Photos from the image-classification dataset "image" in the GitHub repository mocharifa/KlasifikasiCabai. Its 3 classes are: hijau, merah, rawit.

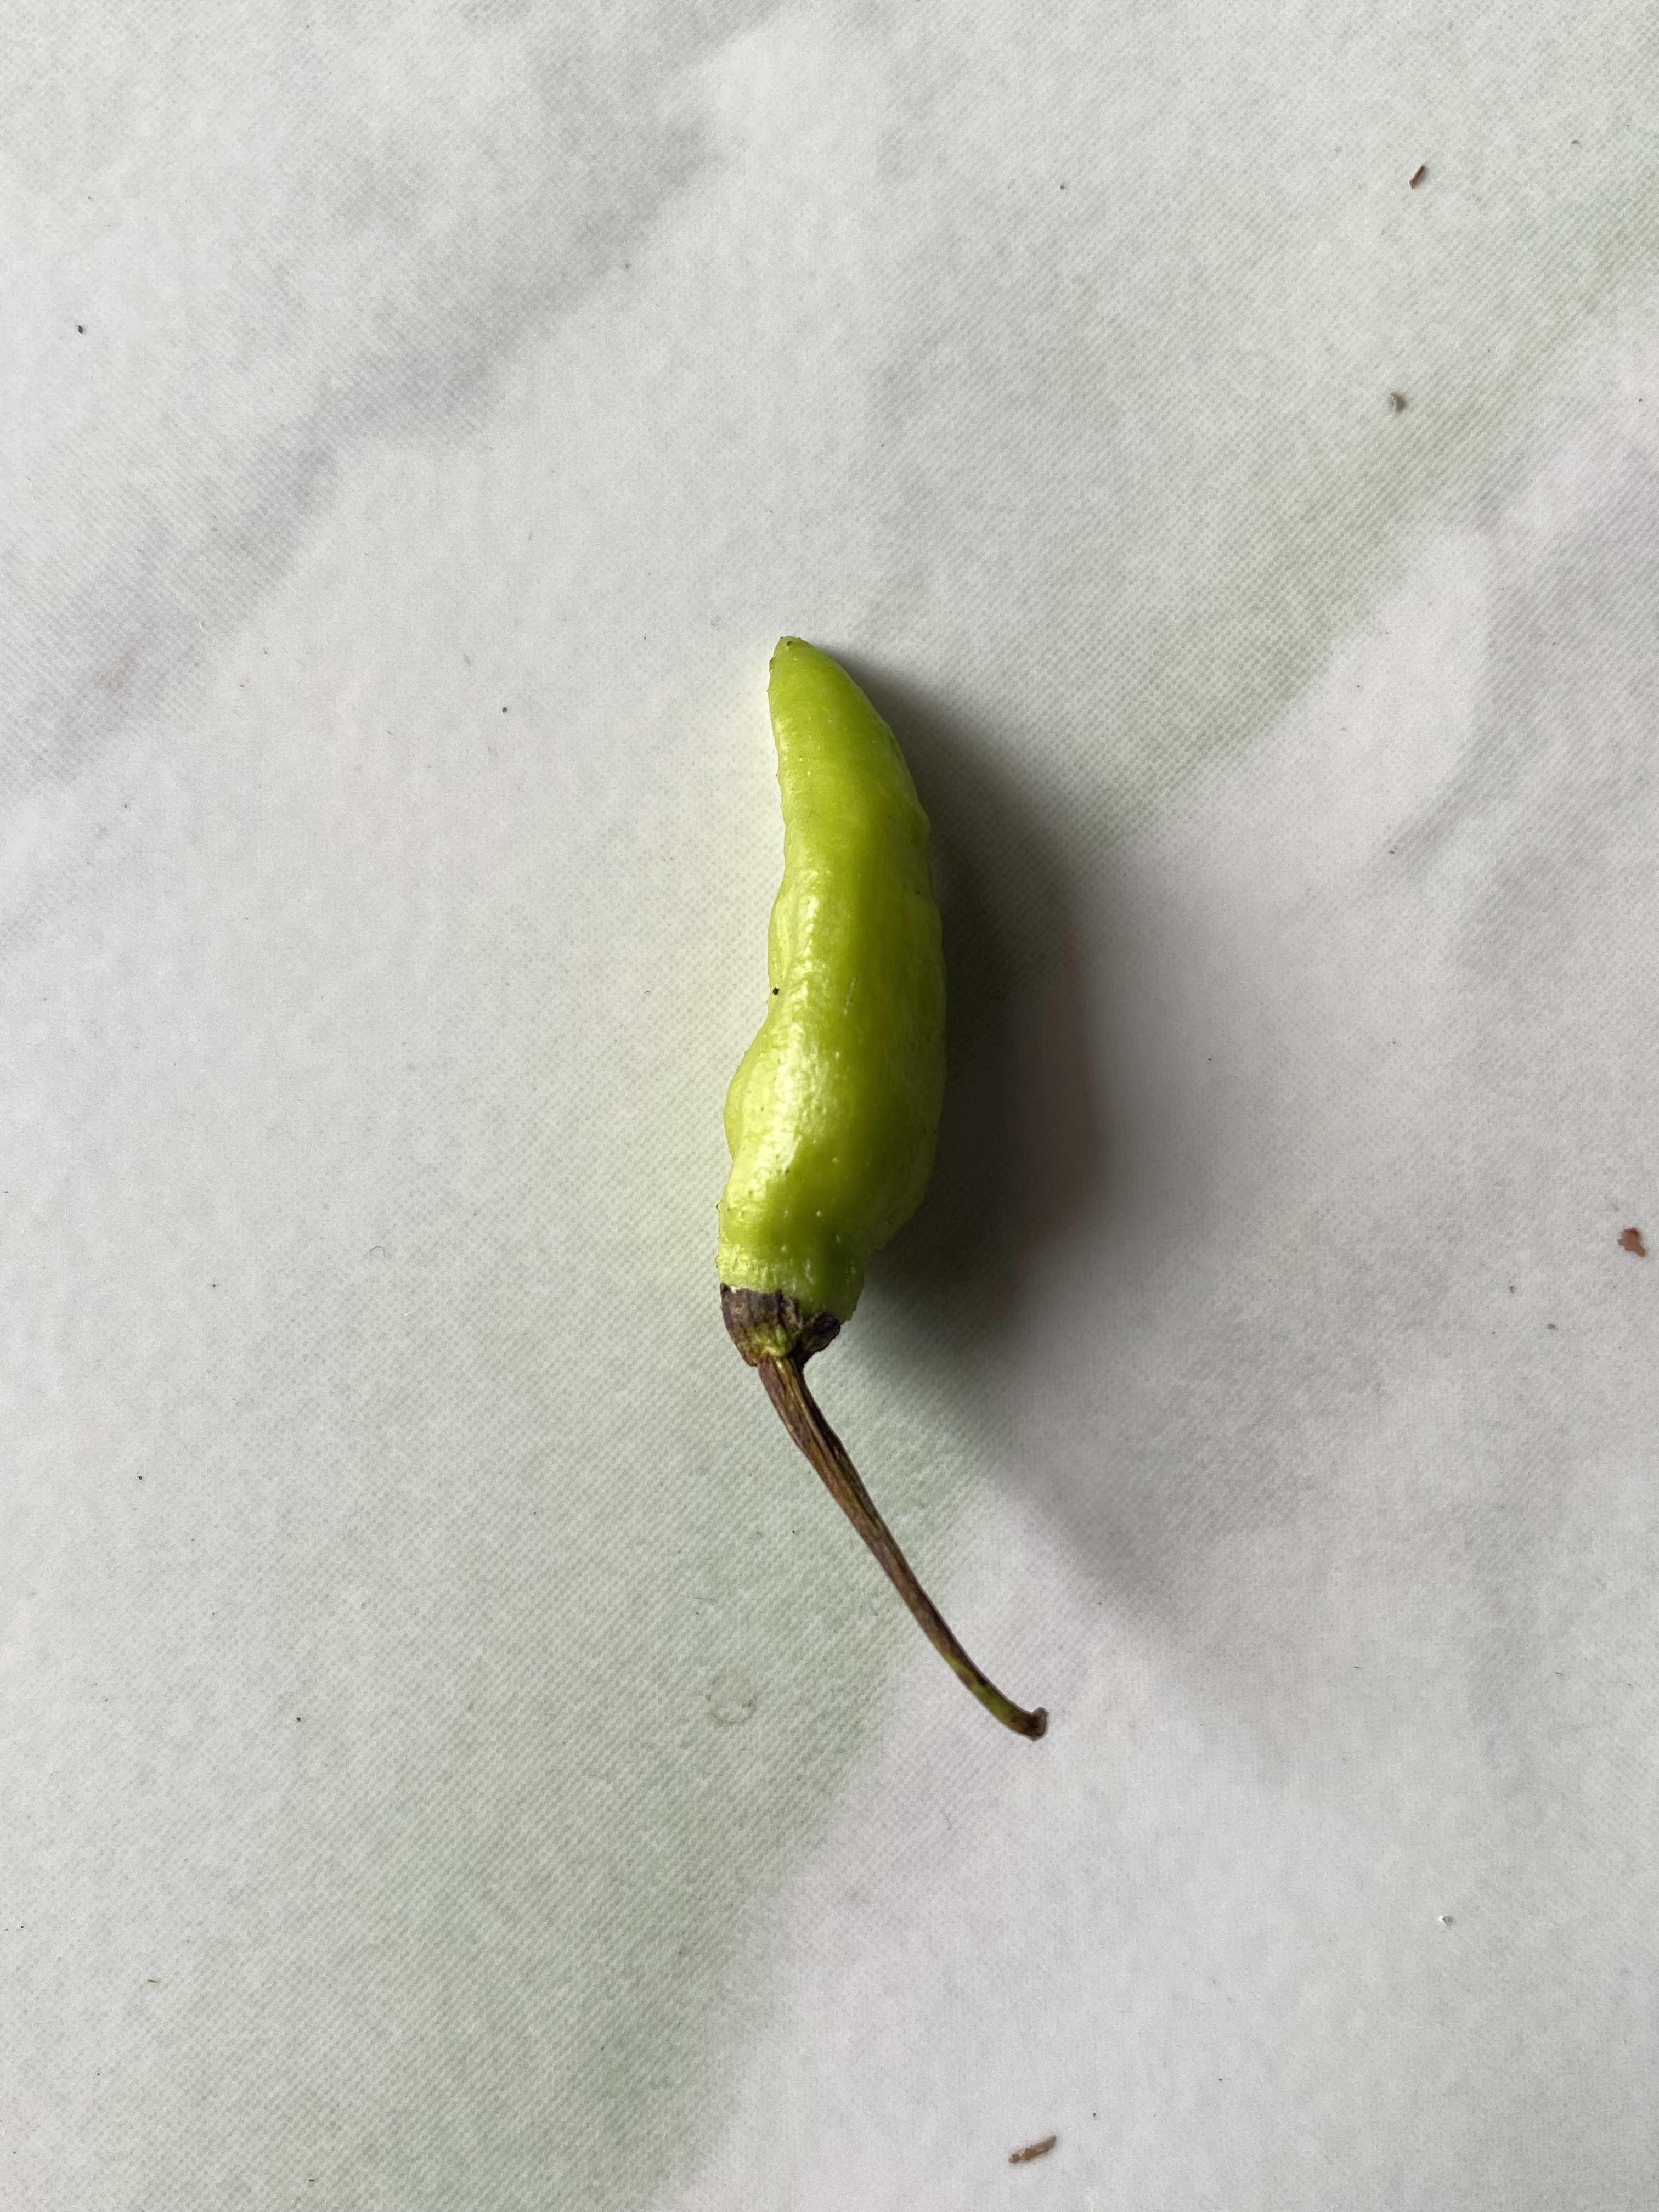
Label: hijau

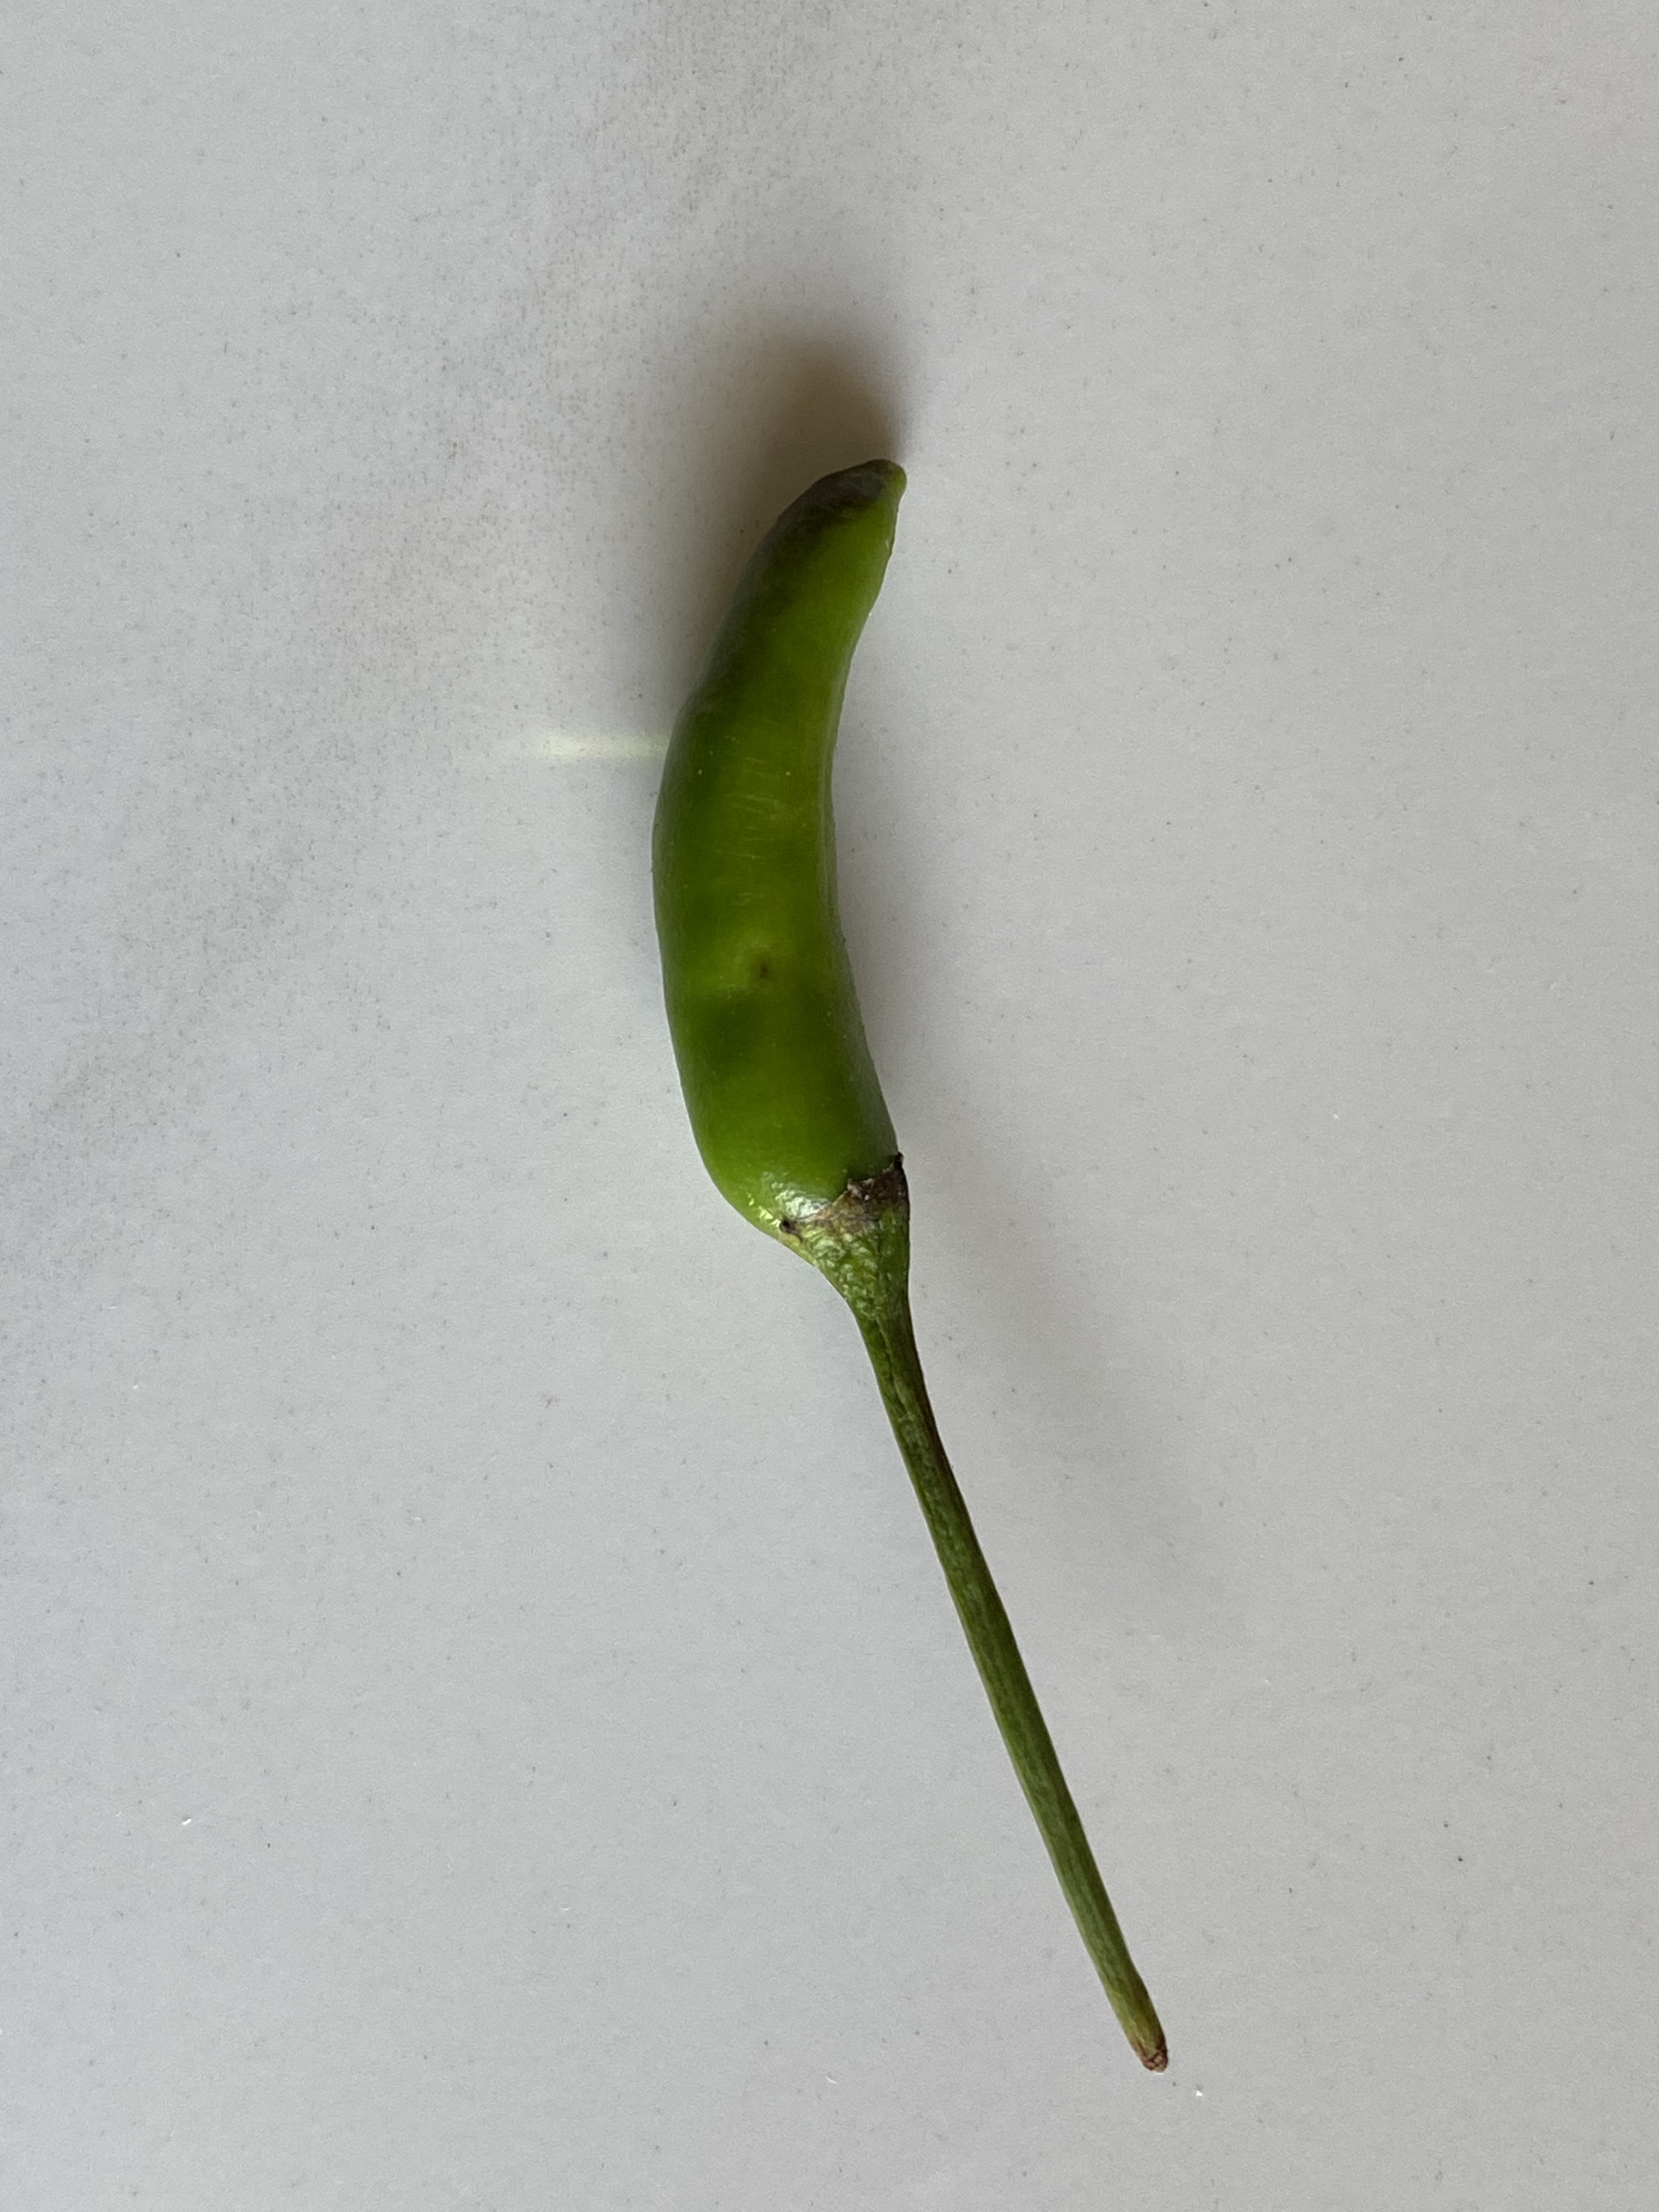
Label: rawit

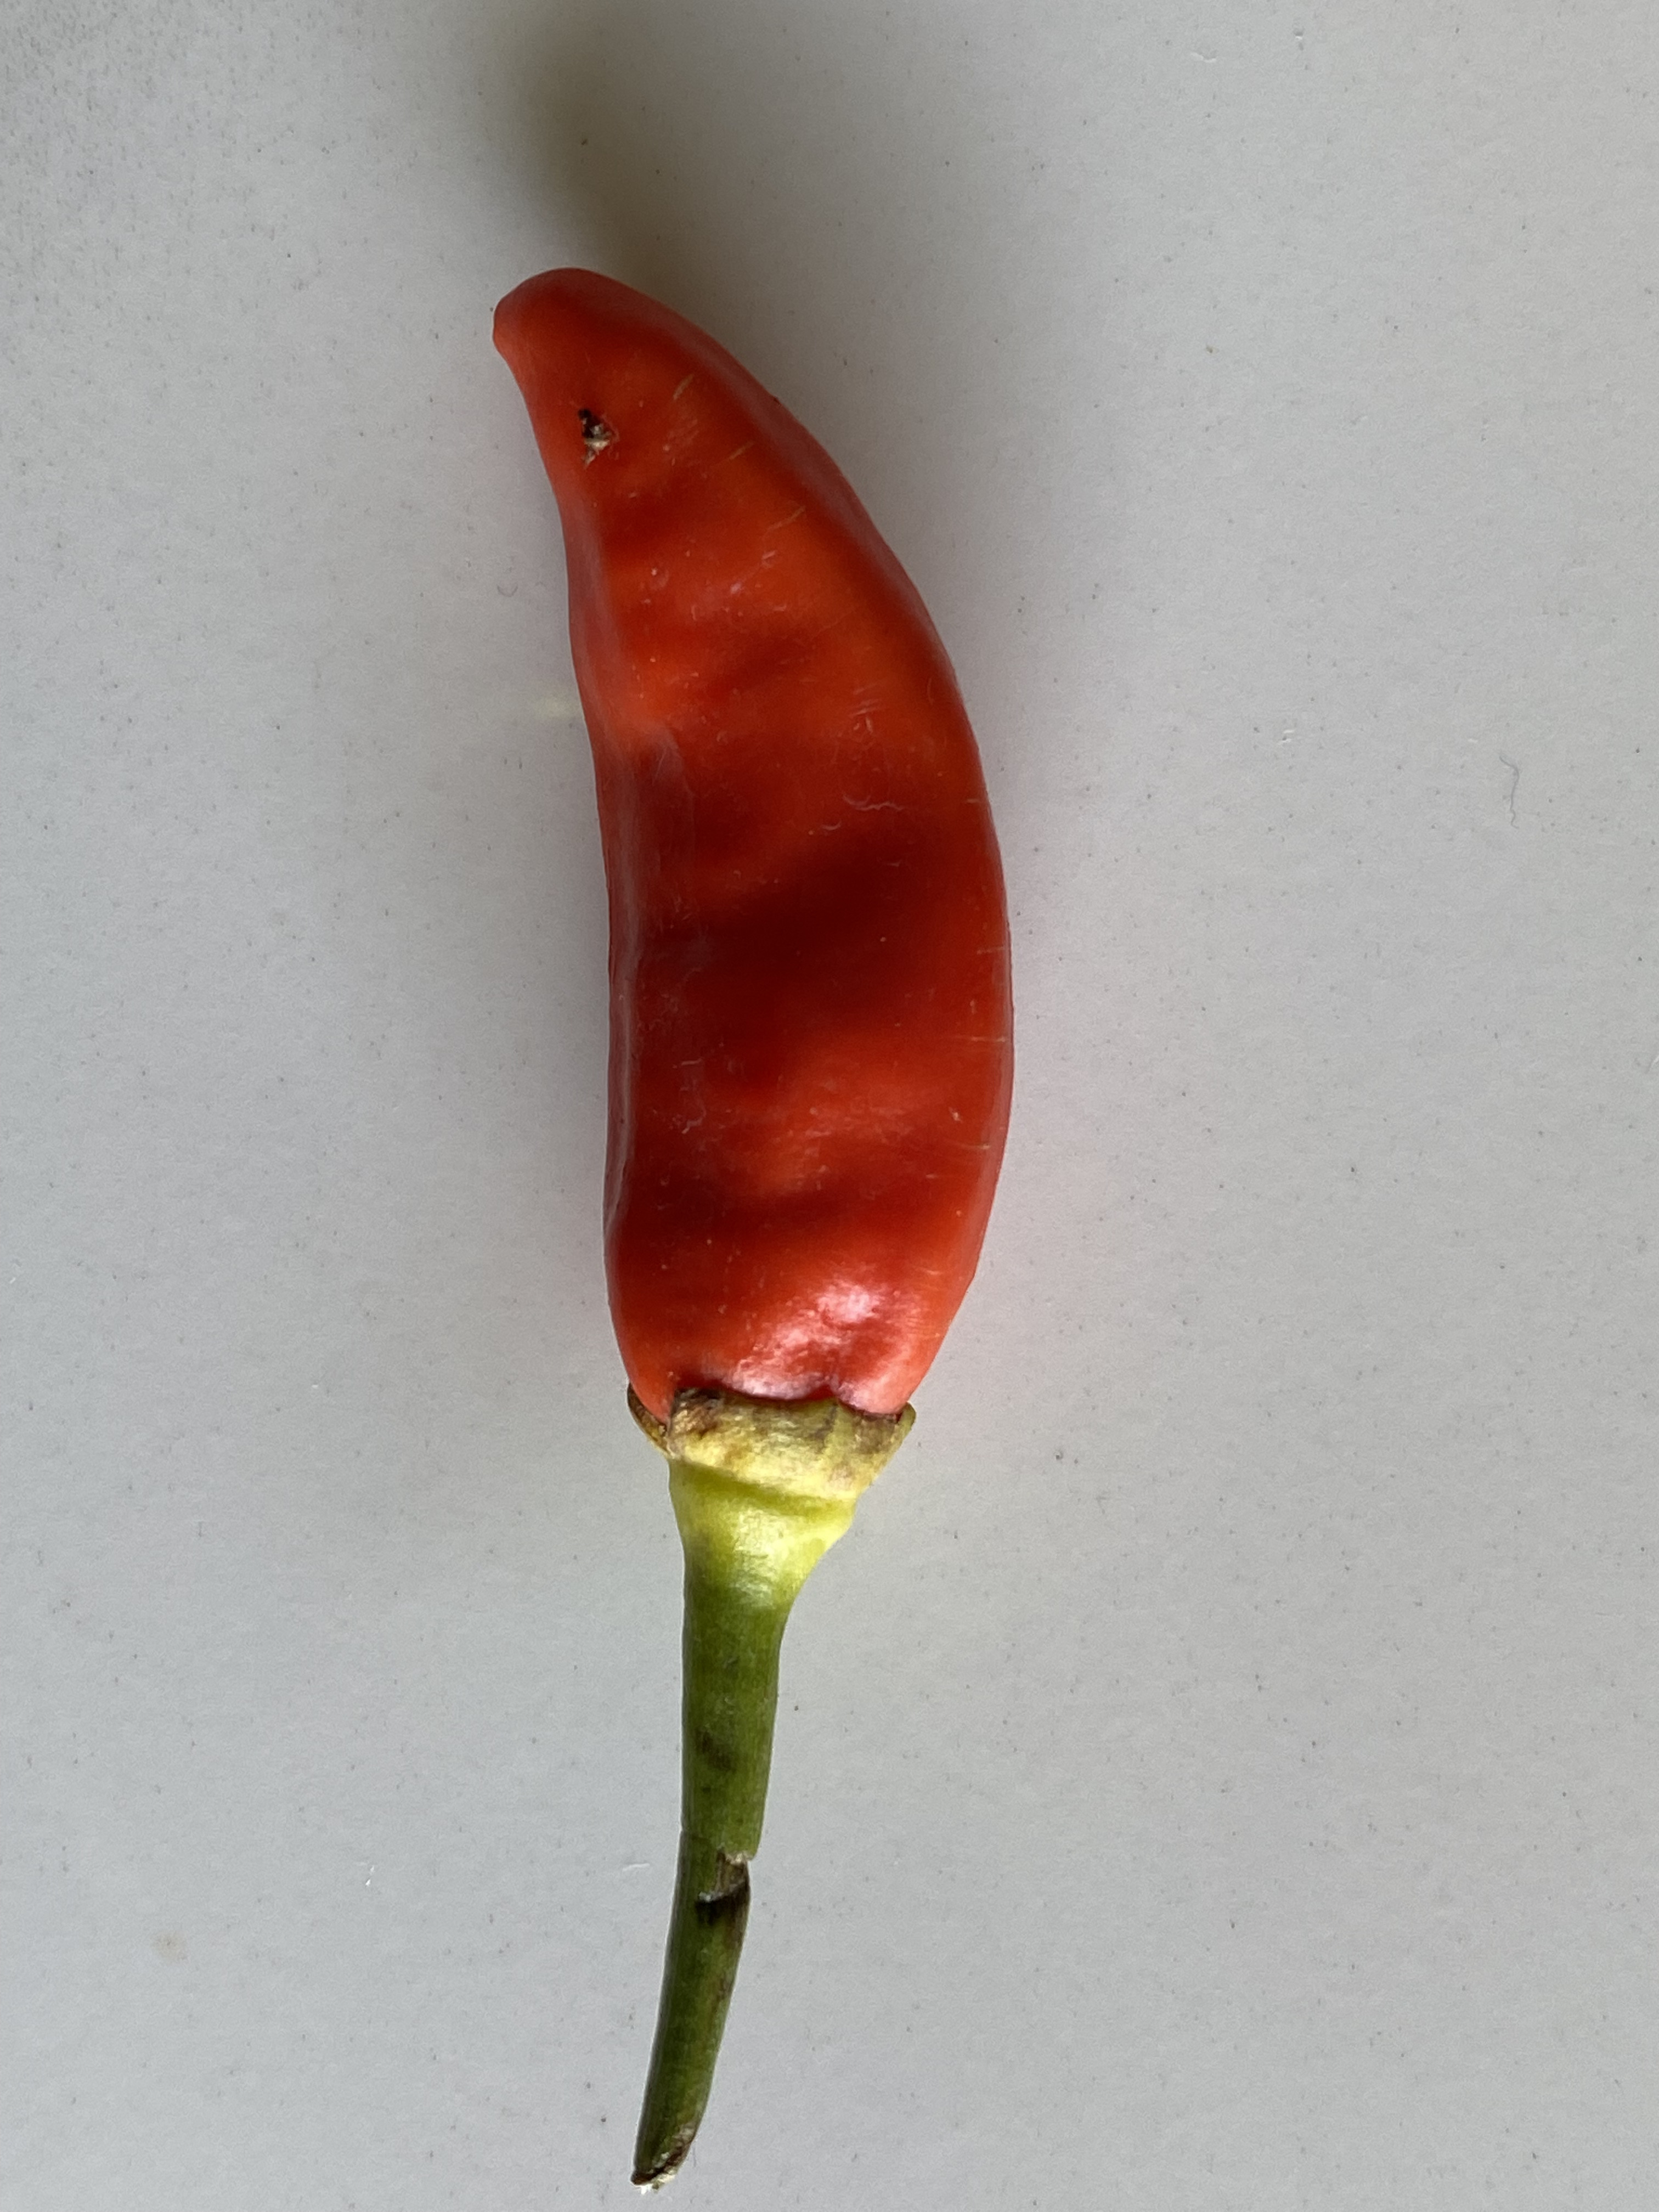
Label: merah

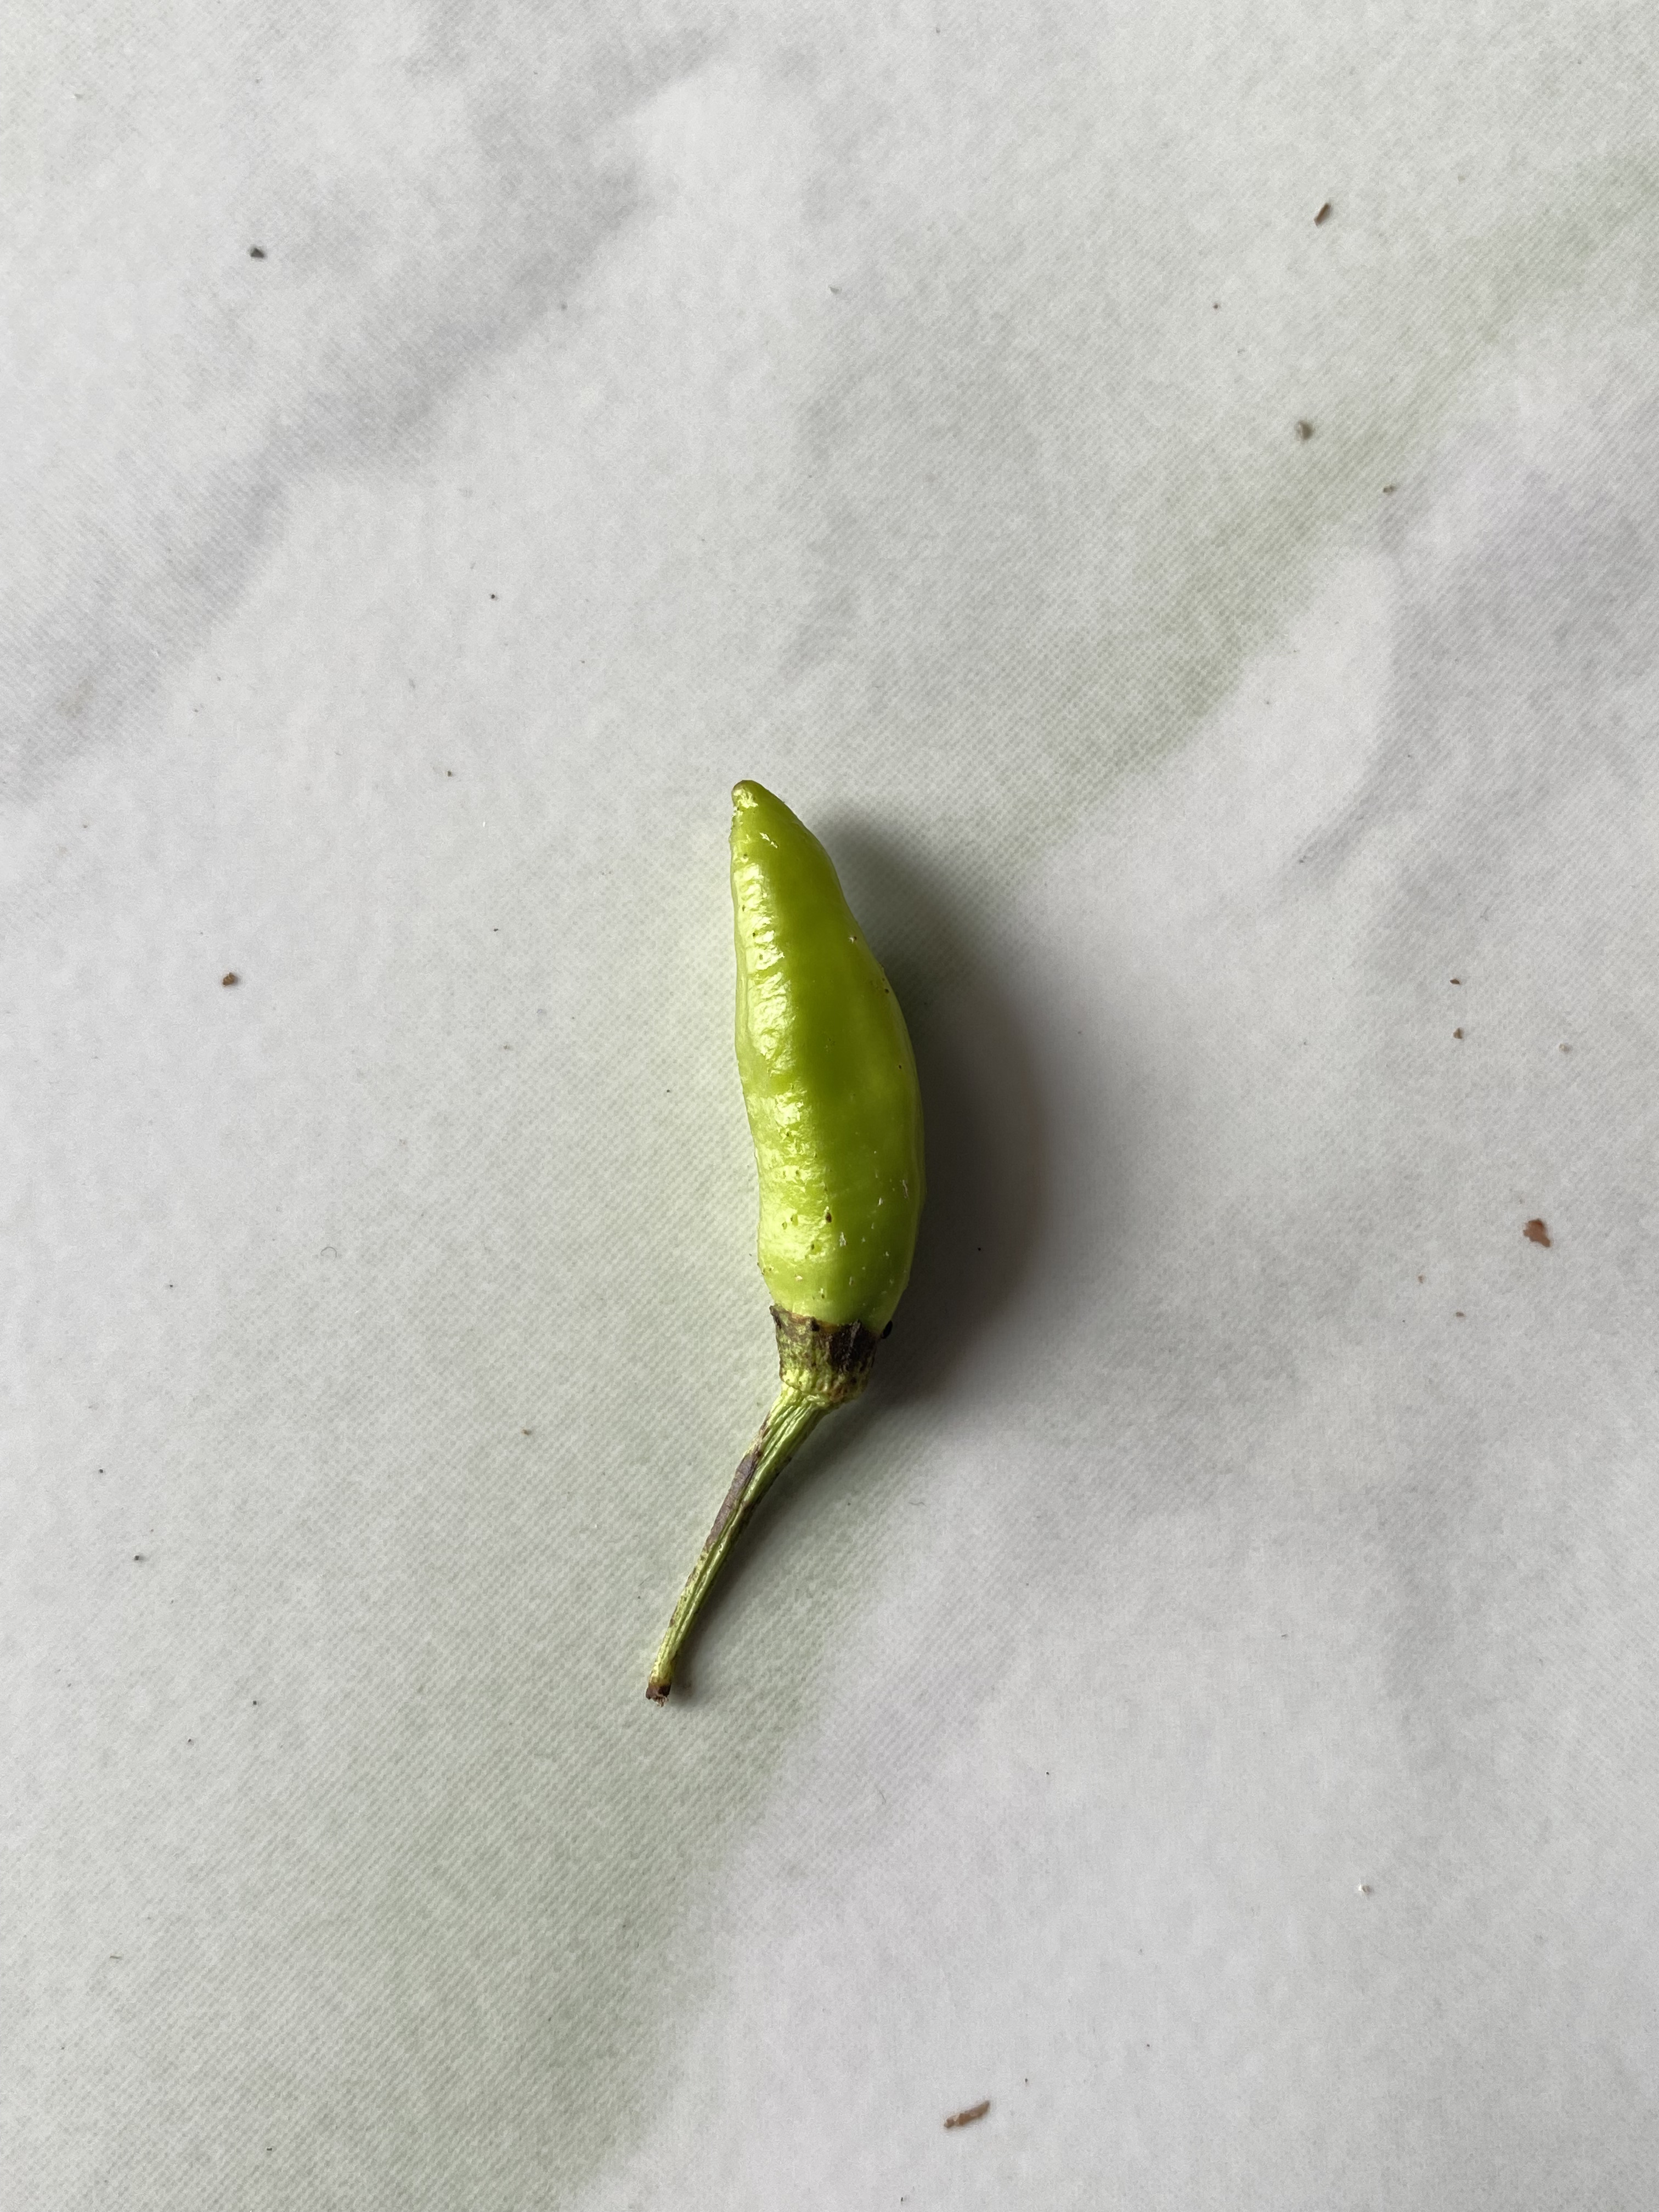
Label: hijau

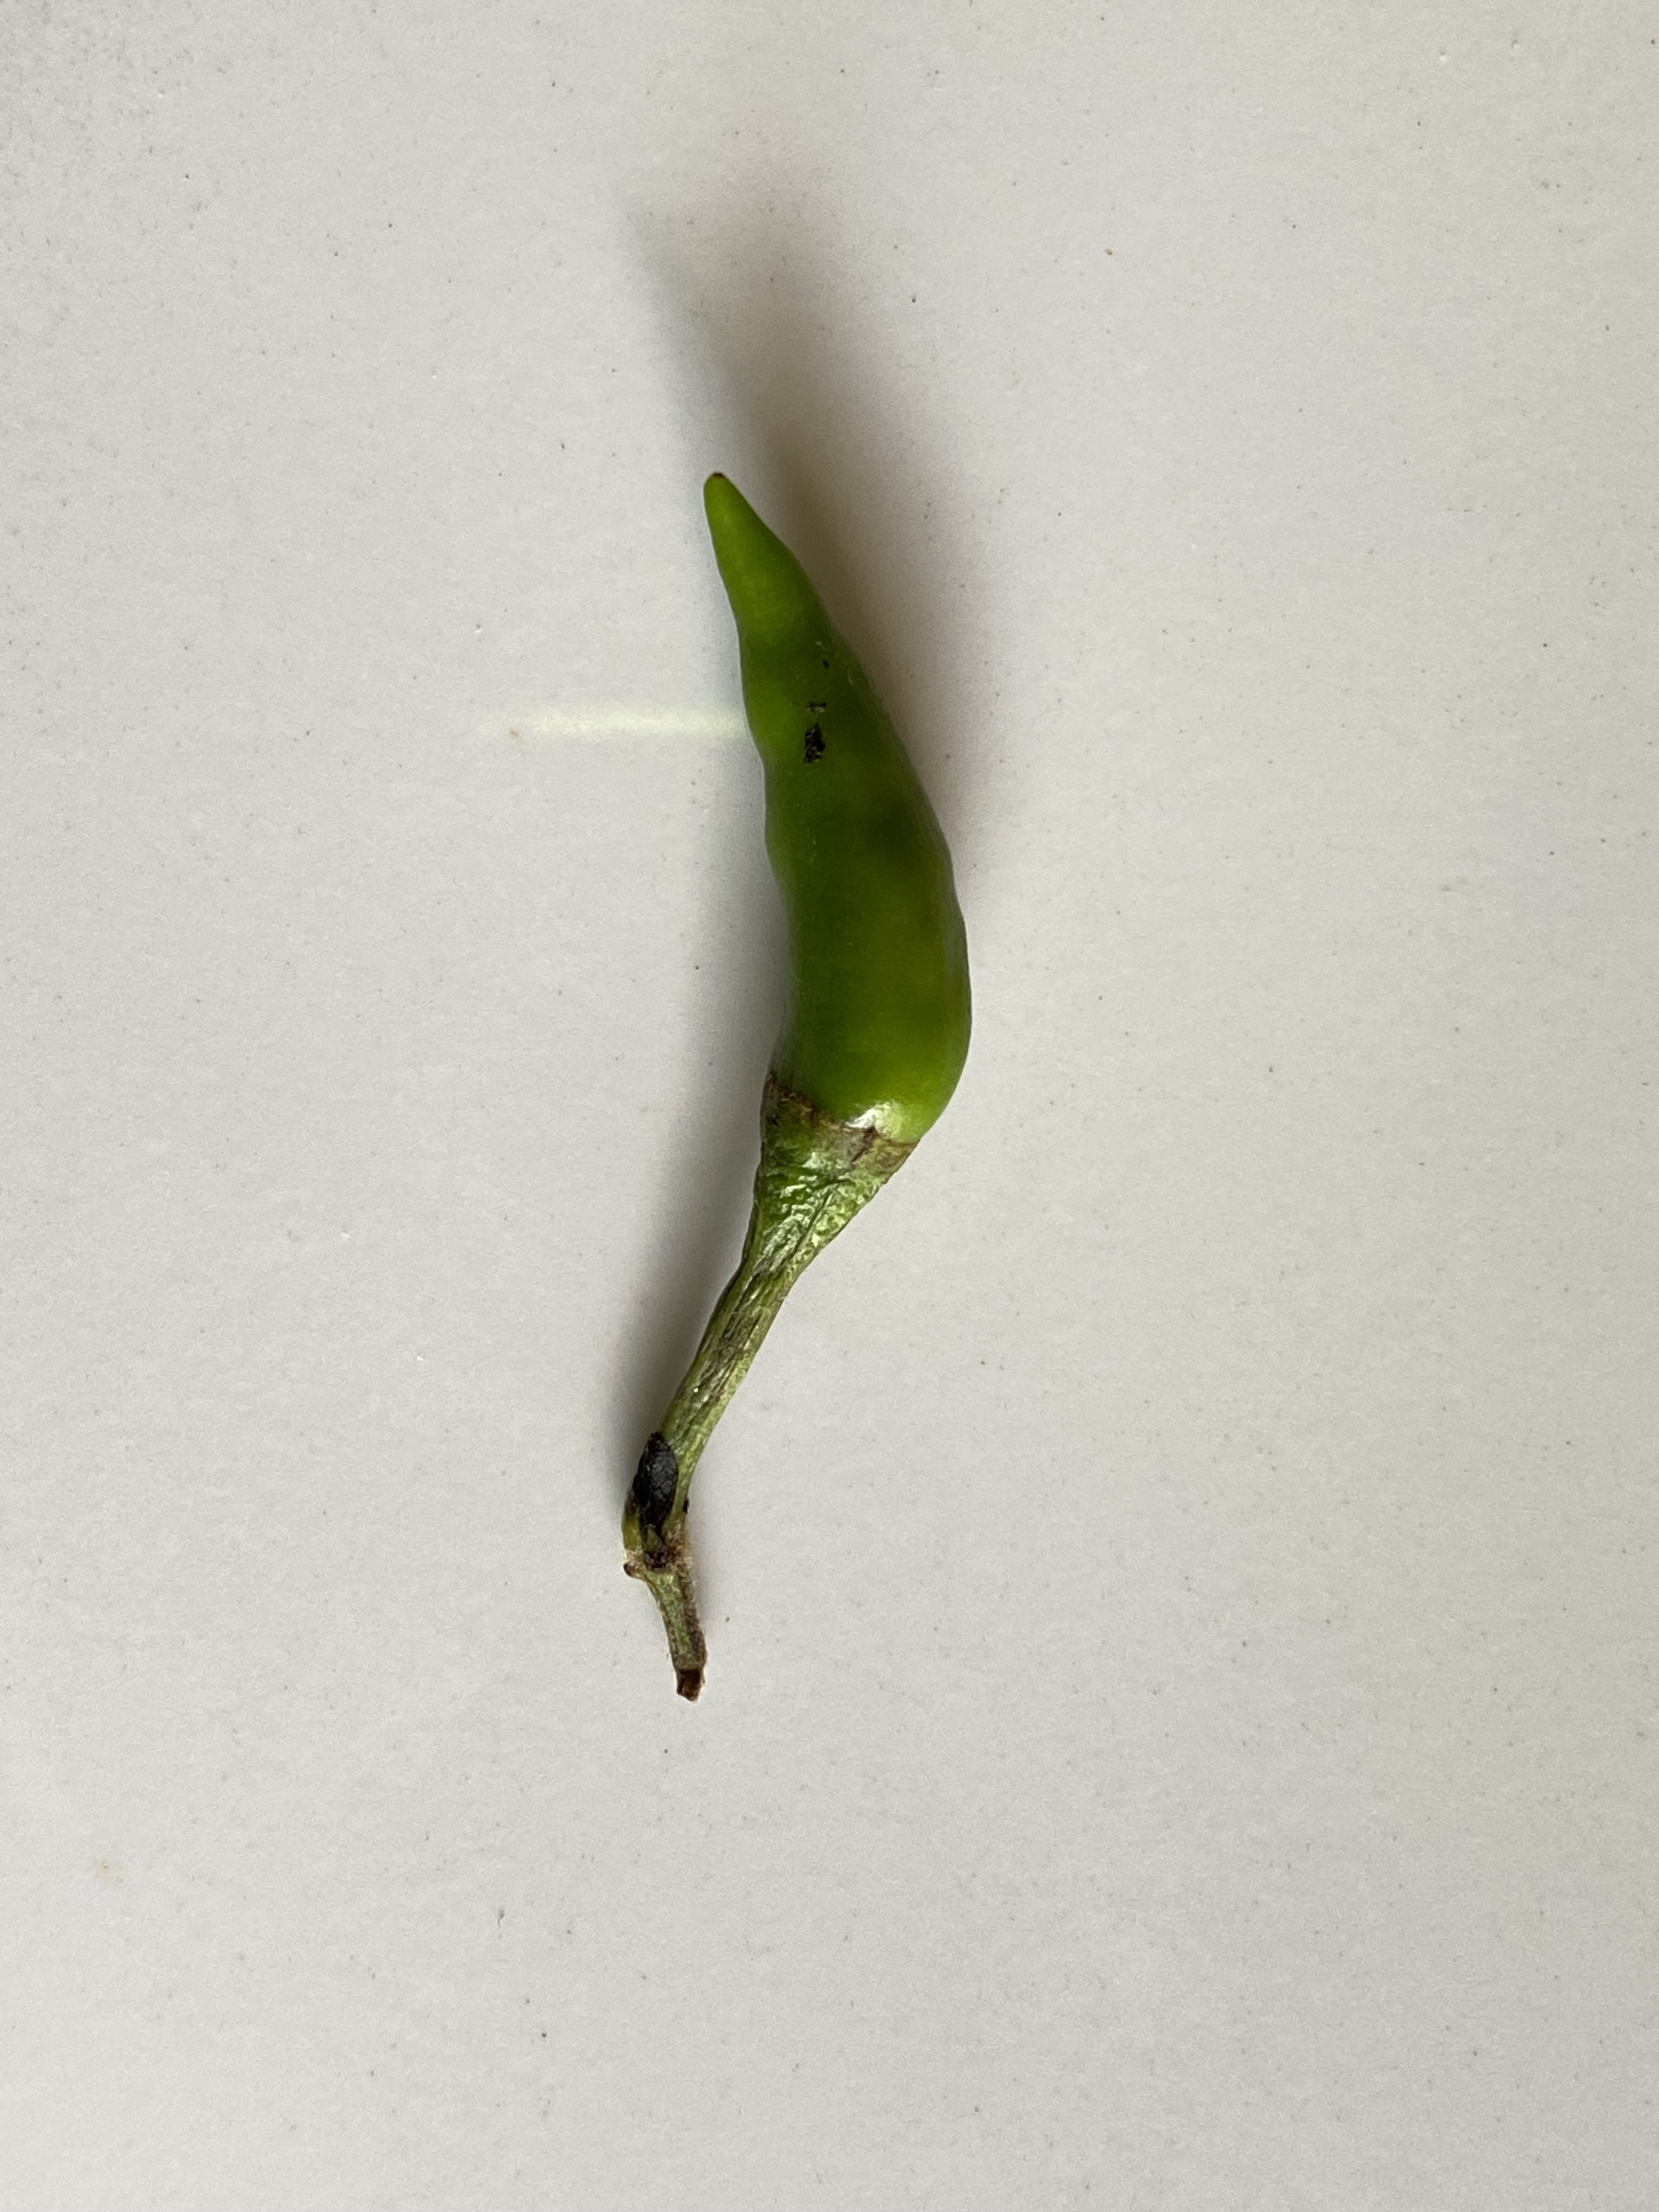
Label: rawit

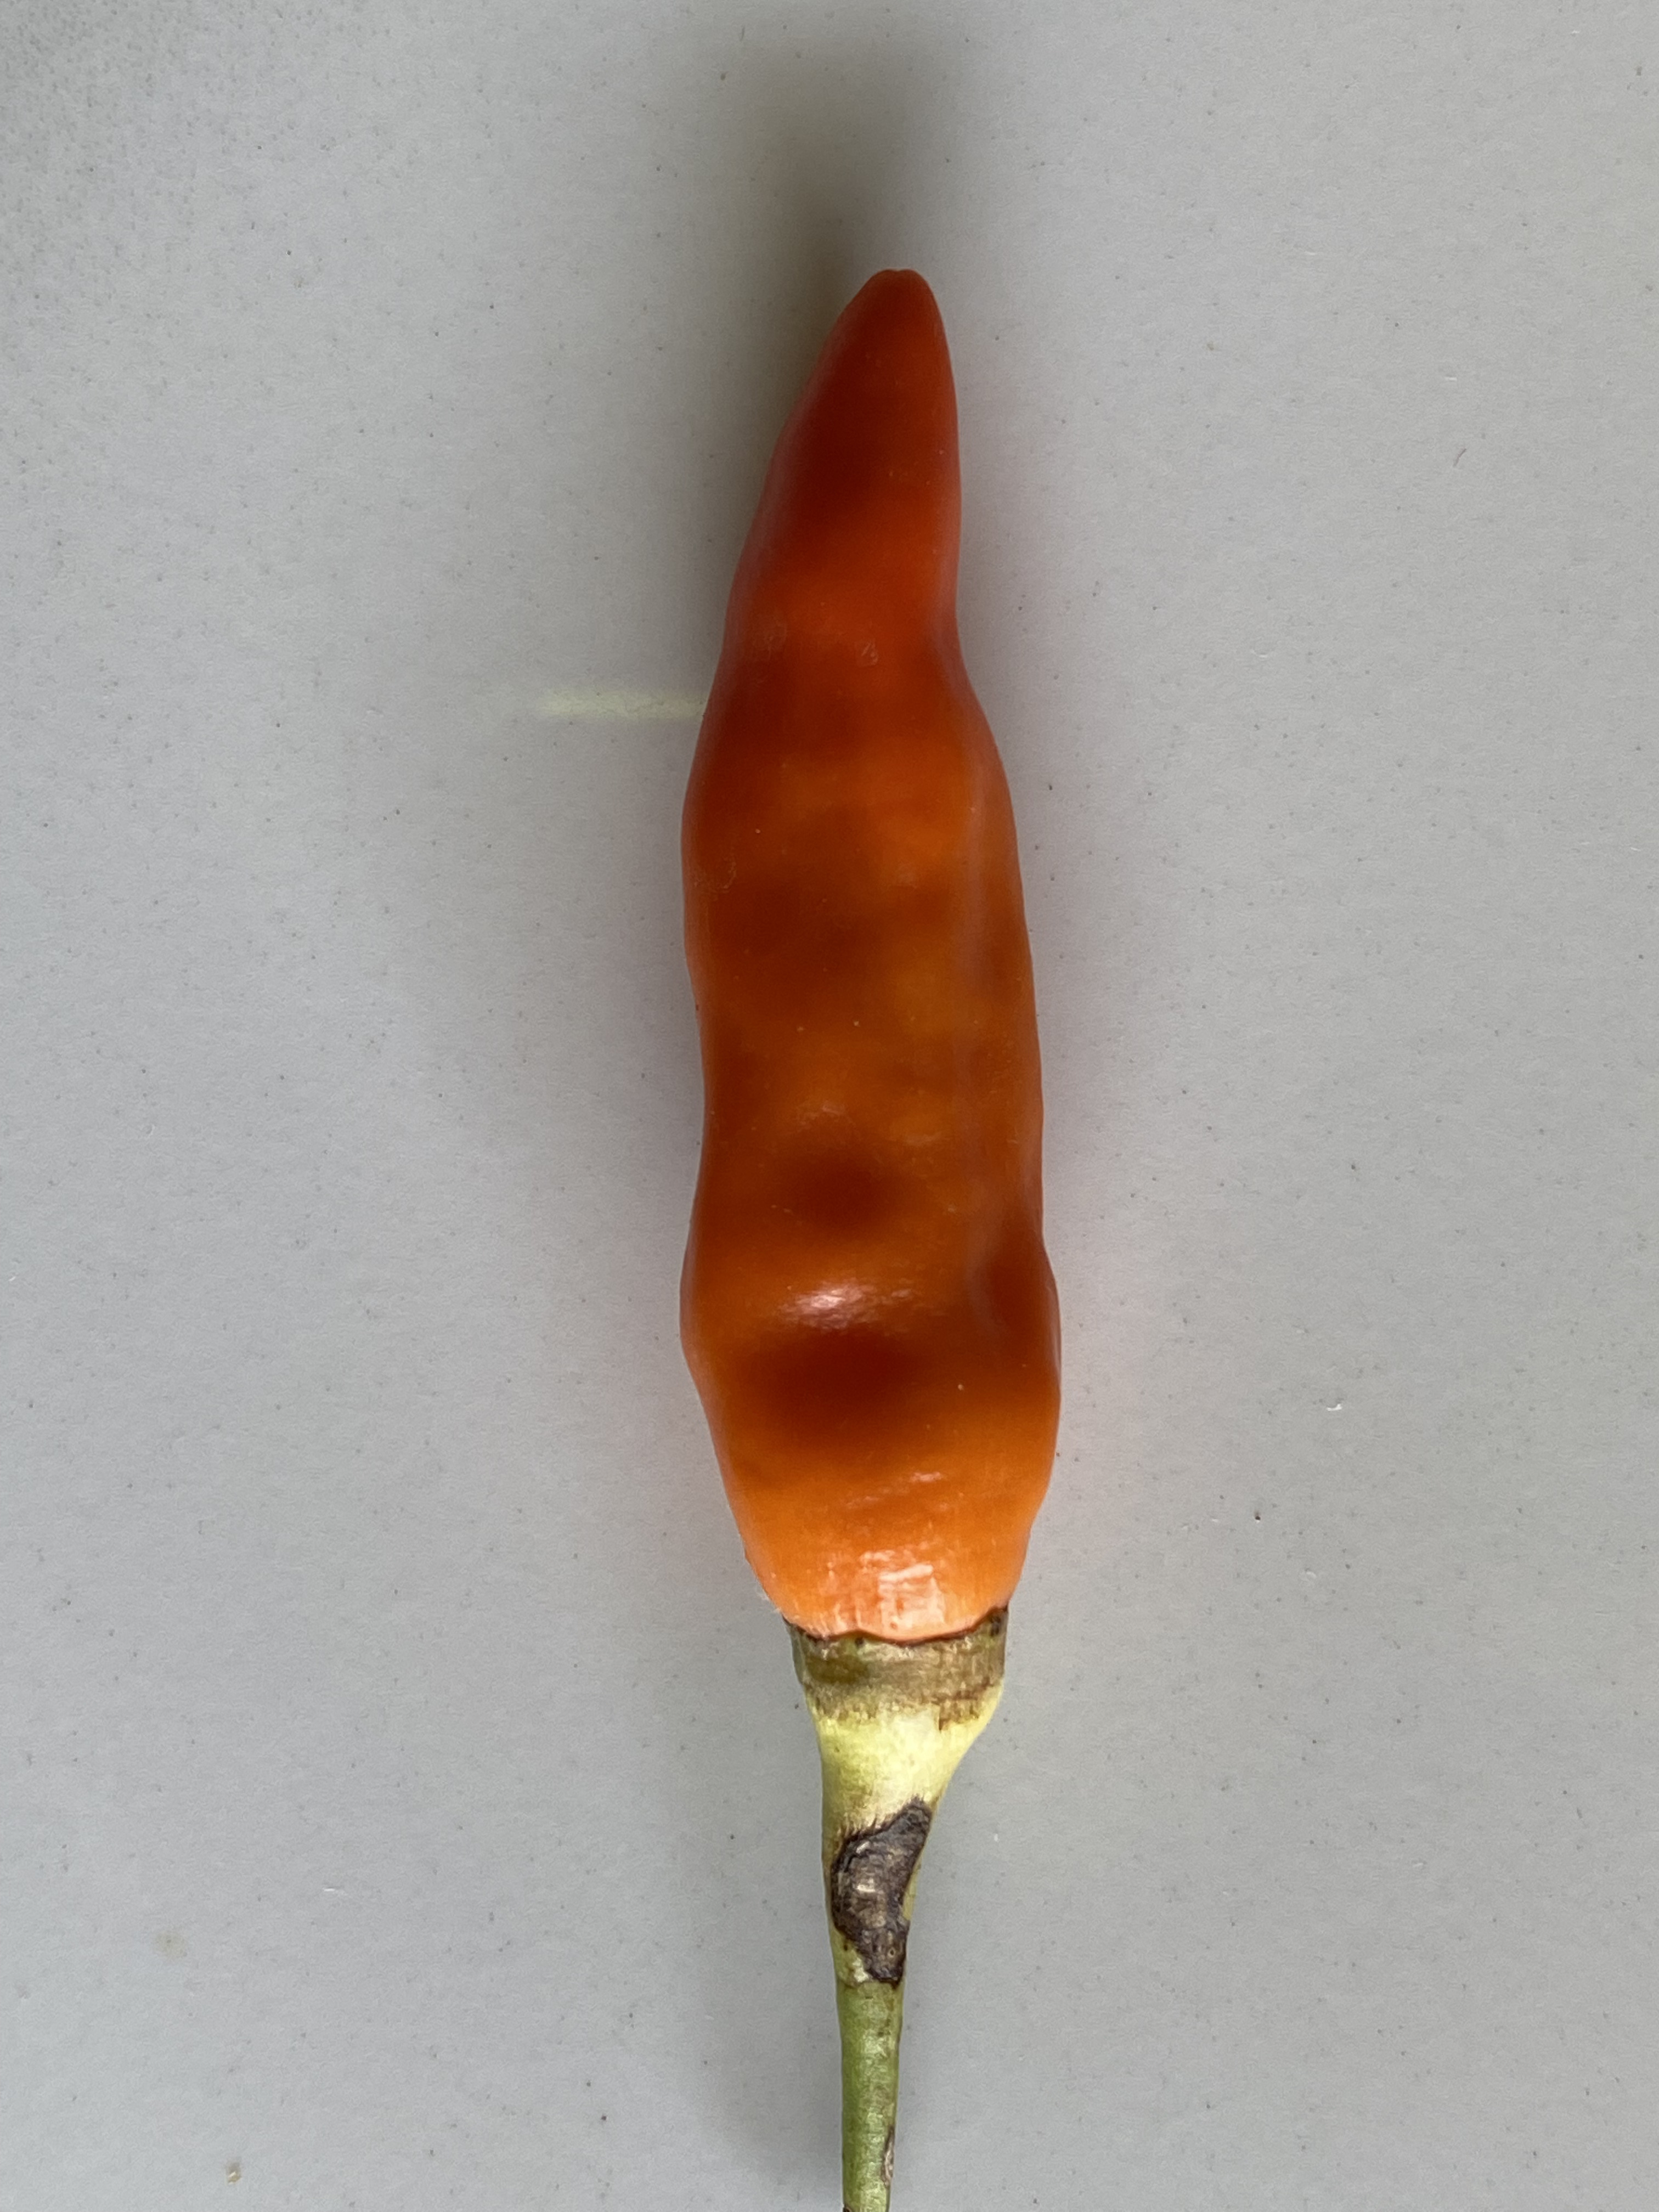
Label: merah
